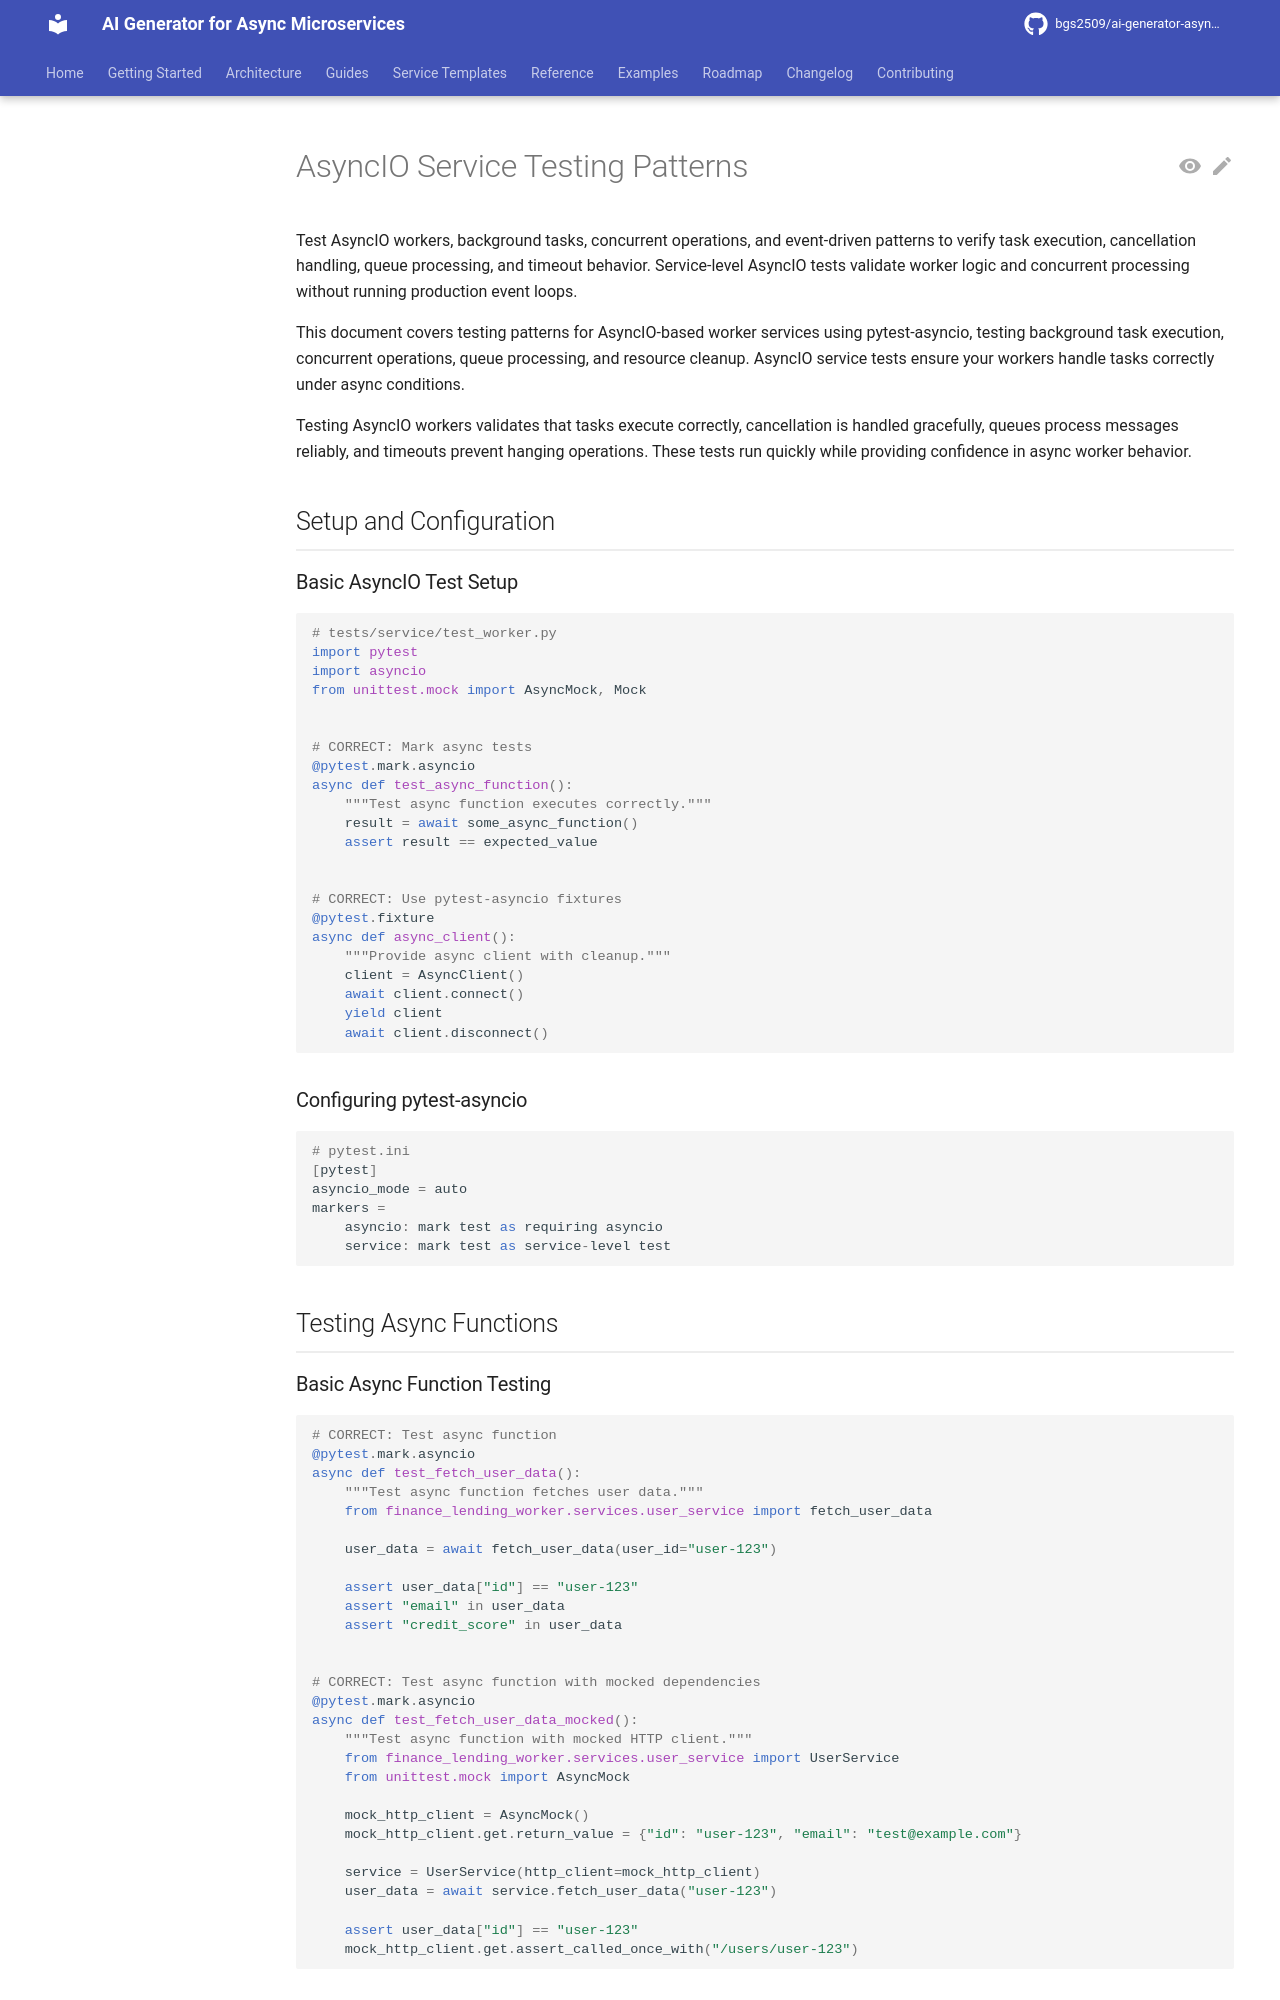

repository: bgs2509/ai-generator-asyncmicroservices · page: atomic/testing/service-testing/asyncio-testing-patterns/index.html · generator: mkdocs

# AsyncIO Service Testing Patterns

Test AsyncIO workers, background tasks, concurrent operations, and event-driven patterns to verify task execution, cancellation handling, queue processing, and timeout behavior. Service-level AsyncIO tests validate worker logic and concurrent processing without running production event loops.

This document covers testing patterns for AsyncIO-based worker services using pytest-asyncio, testing background task execution, concurrent operations, queue processing, and resource cleanup. AsyncIO service tests ensure your workers handle tasks correctly under async conditions.

Testing AsyncIO workers validates that tasks execute correctly, cancellation is handled gracefully, queues process messages reliably, and timeouts prevent hanging operations. These tests run quickly while providing confidence in async worker behavior.

## Setup and Configuration

### Basic AsyncIO Test Setup

```python
# tests/service/test_worker.py
import pytest
import asyncio
from unittest.mock import AsyncMock, Mock


# CORRECT: Mark async tests
@pytest.mark.asyncio
async def test_async_function():
    """Test async function executes correctly."""
    result = await some_async_function()
    assert result == expected_value


# CORRECT: Use pytest-asyncio fixtures
@pytest.fixture
async def async_client():
    """Provide async client with cleanup."""
    client = AsyncClient()
    await client.connect()
    yield client
    await client.disconnect()
```

### Configuring pytest-asyncio

```python
# pytest.ini
[pytest]
asyncio_mode = auto
markers =
    asyncio: mark test as requiring asyncio
    service: mark test as service-level test
```

## Testing Async Functions
